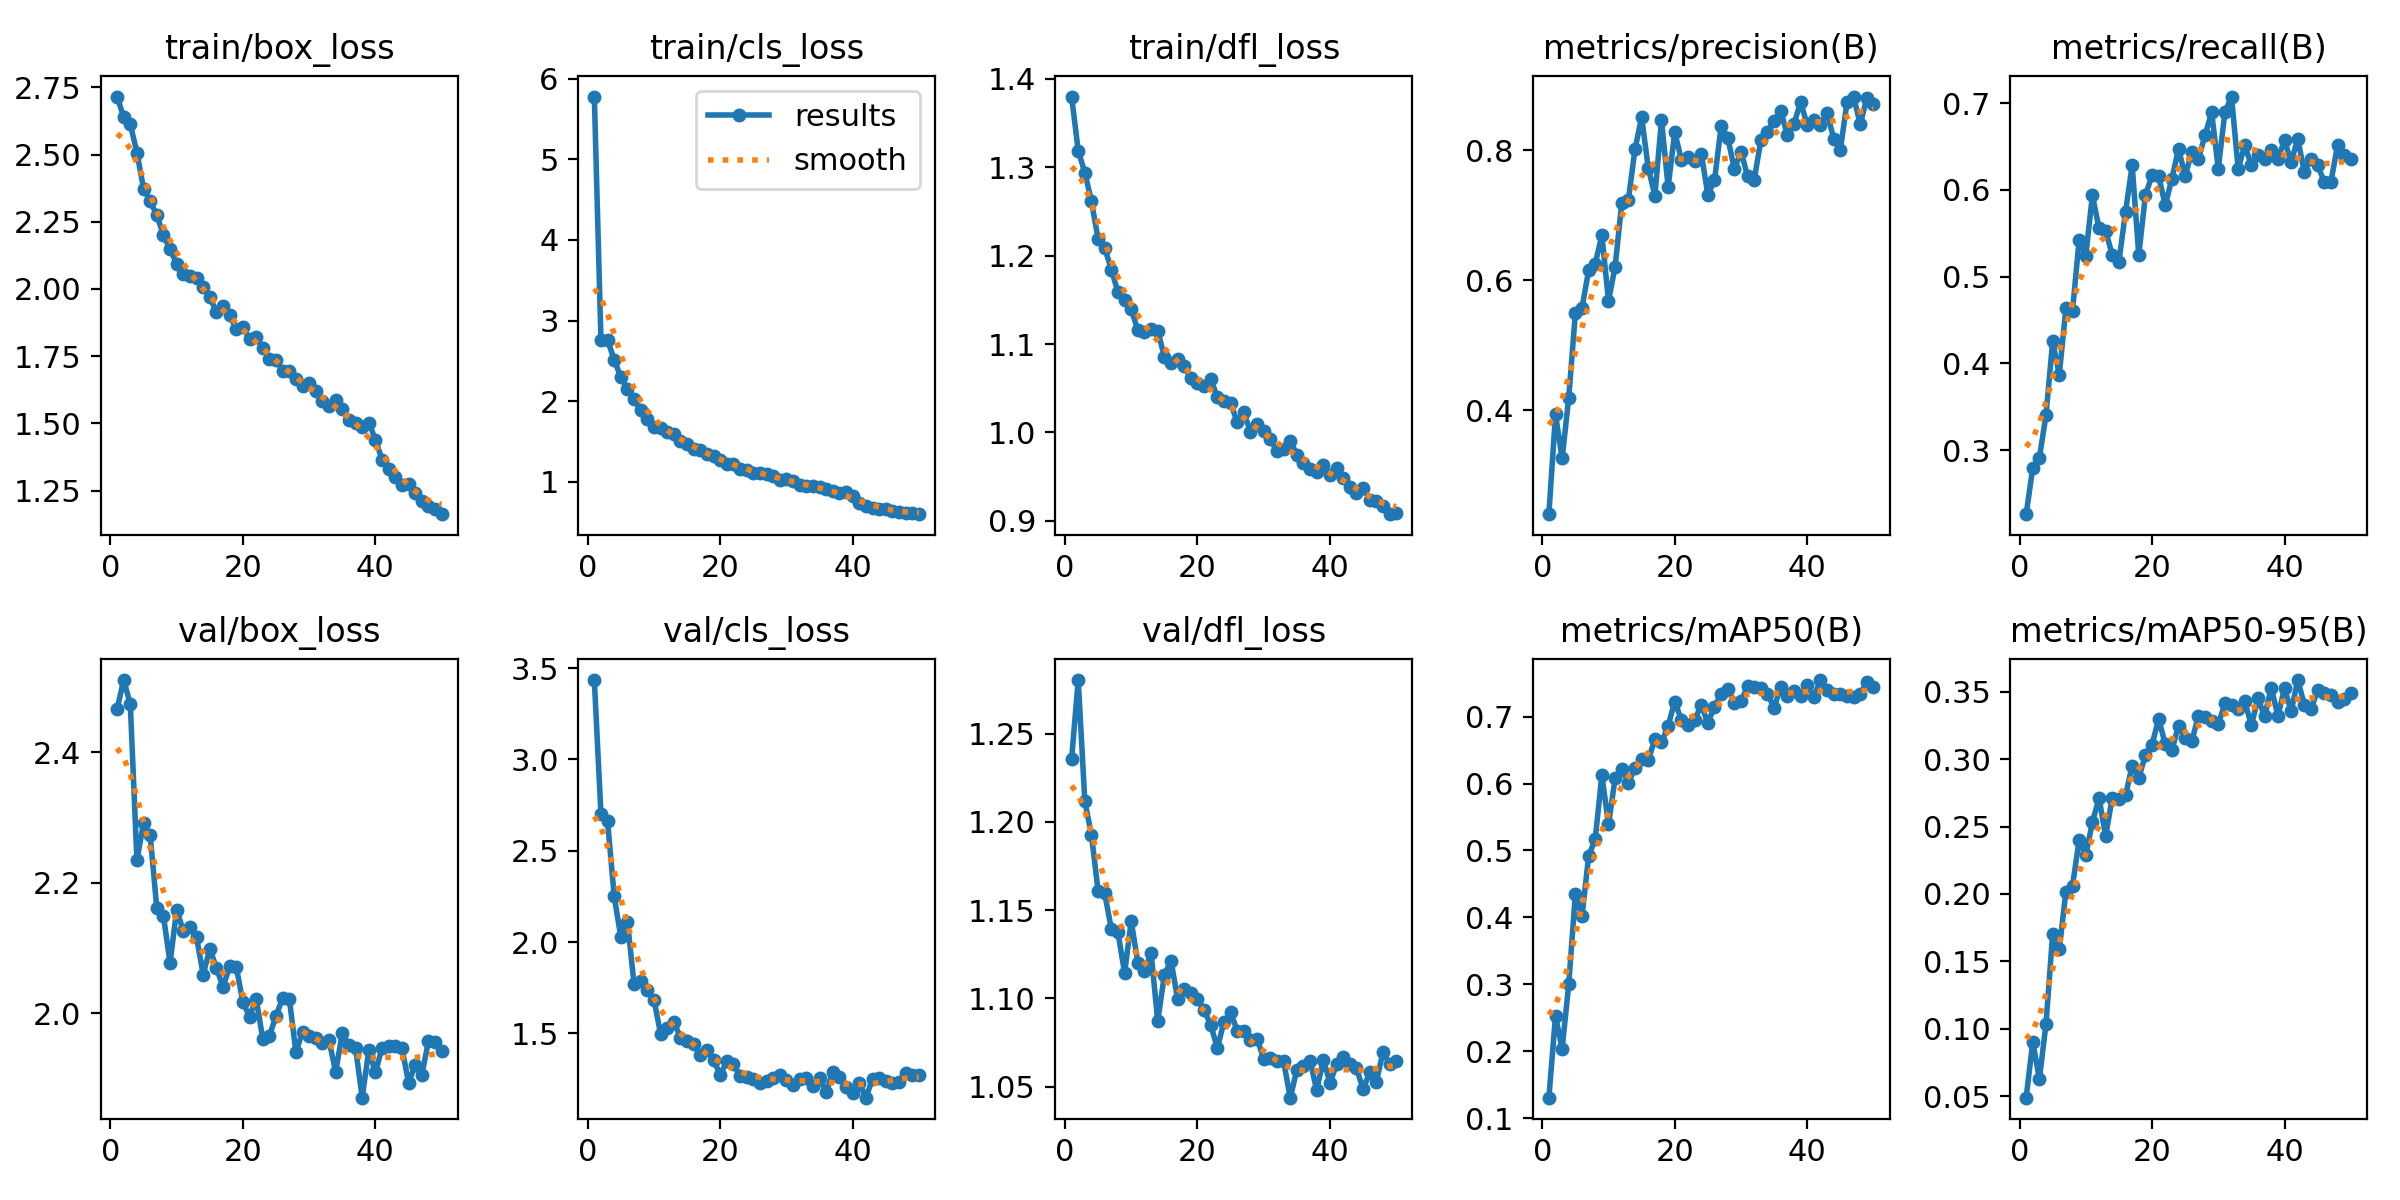

Values plotted in this chart, from the file beside it:
epoch, train/box_loss, train/cls_loss, train/dfl_loss, metrics/precision(B), metrics/recall(B), metrics/mAP50(B), metrics/mAP50-95(B), val/box_loss, val/cls_loss, val/dfl_loss, lr/pg0, lr/pg1, lr/pg2
1, 2.716, 5.778, 1.38, 0.2401, 0.2261, 0.1304, 0.04887, 2.465, 3.435, 1.236, 0.000665, 0.000665, 0.000665
2, 2.639, 2.761, 1.319, 0.3934, 0.2797, 0.2528, 0.09029, 2.51, 2.702, 1.28, 0.001305, 0.001305, 0.001305
3, 2.612, 2.756, 1.294, 0.326, 0.2912, 0.2033, 0.06269, 2.474, 2.661, 1.212, 0.001919, 0.001919, 0.001919
4, 2.507, 2.513, 1.261, 0.4194, 0.3405, 0.3003, 0.1038, 2.235, 2.25, 1.193, 0.001881, 0.001881, 0.001881
5, 2.373, 2.298, 1.219, 0.5493, 0.4253, 0.435, 0.1704, 2.291, 2.027, 1.161, 0.001881, 0.001881, 0.001881
6, 2.325, 2.154, 1.208, 0.5575, 0.387, 0.4015, 0.1589, 2.273, 2.111, 1.159, 0.001842, 0.001842, 0.001842
7, 2.275, 2.022, 1.184, 0.615, 0.4636, 0.4915, 0.2018, 2.161, 1.768, 1.139, 0.001802, 0.001802, 0.001802
8, 2.2, 1.887, 1.159, 0.6255, 0.4607, 0.5173, 0.2062, 2.149, 1.788, 1.137, 0.001762, 0.001762, 0.001762
9, 2.147, 1.785, 1.15, 0.6692, 0.5425, 0.6125, 0.24, 2.077, 1.735, 1.115, 0.001723, 0.001723, 0.001723
10, 2.094, 1.673, 1.139, 0.5682, 0.5242, 0.539, 0.2286, 2.159, 1.684, 1.144, 0.001683, 0.001683, 0.001683
11, 2.057, 1.661, 1.116, 0.6208, 0.5939, 0.6079, 0.2533, 2.126, 1.498, 1.12, 0.001644, 0.001644, 0.001644
12, 2.048, 1.623, 1.113, 0.7186, 0.5556, 0.6219, 0.2711, 2.132, 1.527, 1.115, 0.001604, 0.001604, 0.001604
13, 2.04, 1.595, 1.117, 0.7239, 0.5526, 0.601, 0.2431, 2.116, 1.564, 1.126, 0.001564, 0.001564, 0.001564
14, 2.007, 1.508, 1.115, 0.8013, 0.5249, 0.6236, 0.2715, 2.06, 1.477, 1.087, 0.001525, 0.001525, 0.001525
15, 1.97, 1.475, 1.086, 0.8506, 0.5172, 0.6369, 0.2707, 2.099, 1.456, 1.113, 0.001485, 0.001485, 0.001485
16, 1.914, 1.41, 1.078, 0.7728, 0.5747, 0.6349, 0.2731, 2.069, 1.443, 1.121, 0.001446, 0.001446, 0.001446
17, 1.936, 1.395, 1.083, 0.7301, 0.6283, 0.6664, 0.2952, 2.041, 1.384, 1.1, 0.001406, 0.001406, 0.001406
18, 1.903, 1.339, 1.075, 0.8457, 0.5251, 0.6614, 0.2862, 2.072, 1.409, 1.105, 0.001366, 0.001366, 0.001366
19, 1.85, 1.315, 1.062, 0.7436, 0.5939, 0.6864, 0.303, 2.071, 1.354, 1.103, 0.001327, 0.001327, 0.001327
20, 1.858, 1.268, 1.056, 0.8275, 0.6169, 0.7227, 0.3108, 2.017, 1.273, 1.1, 0.001287, 0.001287, 0.001287
21, 1.812, 1.222, 1.052, 0.7851, 0.6159, 0.6952, 0.3299, 1.995, 1.346, 1.093, 0.001248, 0.001248, 0.001248
22, 1.823, 1.223, 1.06, 0.7888, 0.5824, 0.6883, 0.3112, 2.023, 1.334, 1.085, 0.001208, 0.001208, 0.001208
23, 1.78, 1.156, 1.04, 0.7827, 0.613, 0.6948, 0.3065, 1.961, 1.264, 1.072, 0.001168, 0.001168, 0.001168
24, 1.739, 1.151, 1.035, 0.7948, 0.6475, 0.7175, 0.325, 1.966, 1.263, 1.087, 0.001129, 0.001129, 0.001129
25, 1.737, 1.114, 1.034, 0.7316, 0.6161, 0.6908, 0.3155, 1.997, 1.247, 1.092, 0.001089, 0.001089, 0.001089
26, 1.695, 1.103, 1.011, 0.7533, 0.6437, 0.7151, 0.3133, 2.024, 1.228, 1.082, 0.00105, 0.00105, 0.00105
27, 1.696, 1.093, 1.023, 0.8367, 0.636, 0.7337, 0.3322, 2.023, 1.239, 1.081, 0.00101, 0.00101, 0.00101
28, 1.664, 1.076, 1.001, 0.8194, 0.6628, 0.7421, 0.3313, 1.941, 1.254, 1.077, 0.0009704, 0.0009704, 0.0009704
29, 1.637, 1.024, 1.01, 0.7708, 0.6897, 0.7199, 0.3284, 1.972, 1.273, 1.077, 0.0009308, 0.0009308, 0.0009308
30, 1.649, 1.035, 1.001, 0.7977, 0.6245, 0.7233, 0.3259, 1.965, 1.244, 1.066, 0.0008912, 0.0008912, 0.0008912
31, 1.622, 1.005, 0.9921, 0.7598, 0.6897, 0.746, 0.3414, 1.962, 1.214, 1.067, 0.0008516, 0.0008516, 0.0008516
32, 1.585, 0.9613, 0.9786, 0.7548, 0.7077, 0.7448, 0.34, 1.955, 1.249, 1.065, 0.000812, 0.000812, 0.000812
33, 1.565, 0.945, 0.9812, 0.815, 0.6244, 0.7425, 0.3374, 1.959, 1.257, 1.064, 0.0007724, 0.0007724, 0.0007724
34, 1.587, 0.9509, 0.9906, 0.8281, 0.6513, 0.7341, 0.343, 1.91, 1.214, 1.044, 0.0007328, 0.0007328, 0.0007328
35, 1.554, 0.9349, 0.9751, 0.8451, 0.6283, 0.7136, 0.3252, 1.97, 1.255, 1.06, 0.0006932, 0.0006932, 0.0006932
36, 1.512, 0.9103, 0.9649, 0.8605, 0.6399, 0.745, 0.3453, 1.951, 1.176, 1.062, 0.0006536, 0.0006536, 0.0006536
37, 1.501, 0.8907, 0.9588, 0.8228, 0.636, 0.7303, 0.3318, 1.948, 1.29, 1.065, 0.000614, 0.000614, 0.000614
38, 1.486, 0.864, 0.9552, 0.8406, 0.6465, 0.7379, 0.3532, 1.871, 1.263, 1.048, 0.0005744, 0.0005744, 0.0005744
39, 1.503, 0.873, 0.9628, 0.8738, 0.636, 0.7304, 0.3319, 1.944, 1.207, 1.065, 0.0005348, 0.0005348, 0.0005348
40, 1.439, 0.8198, 0.9521, 0.8387, 0.6572, 0.7469, 0.3527, 1.91, 1.173, 1.052, 0.0004952, 0.0004952, 0.0004952
41, 1.365, 0.7395, 0.9594, 0.8469, 0.6322, 0.73, 0.3355, 1.947, 1.229, 1.063, 0.0004556, 0.0004556, 0.0004556
42, 1.33, 0.6973, 0.9481, 0.8394, 0.659, 0.7548, 0.3587, 1.95, 1.147, 1.067, 0.000416, 0.000416, 0.000416
43, 1.302, 0.6753, 0.9389, 0.857, 0.6202, 0.7401, 0.3403, 1.95, 1.252, 1.063, 0.0003764, 0.0003764, 0.0003764
44, 1.272, 0.6667, 0.932, 0.8174, 0.636, 0.7339, 0.3371, 1.948, 1.253, 1.06, 0.0003368, 0.0003368, 0.0003368
45, 1.276, 0.6579, 0.9369, 0.8008, 0.6283, 0.7342, 0.3512, 1.894, 1.238, 1.049, 0.0002972, 0.0002972, 0.0002972
46, 1.241, 0.6432, 0.9242, 0.8736, 0.6092, 0.7309, 0.3489, 1.921, 1.225, 1.058, 0.0002576, 0.0002576, 0.0002576
47, 1.212, 0.6222, 0.9224, 0.8824, 0.6092, 0.7297, 0.3479, 1.906, 1.233, 1.053, 0.000218, 0.000218, 0.000218
48, 1.194, 0.6076, 0.9171, 0.8394, 0.6513, 0.7337, 0.3425, 1.957, 1.281, 1.07, 0.0001784, 0.0001784, 0.0001784
49, 1.182, 0.6111, 0.9076, 0.8807, 0.6399, 0.7517, 0.3446, 1.957, 1.27, 1.063, 0.0001388, 0.0001388, 0.0001388
50, 1.162, 0.5981, 0.9094, 0.8712, 0.636, 0.7437, 0.3494, 1.942, 1.269, 1.064, 9.92e-05, 9.92e-05, 9.92e-05
